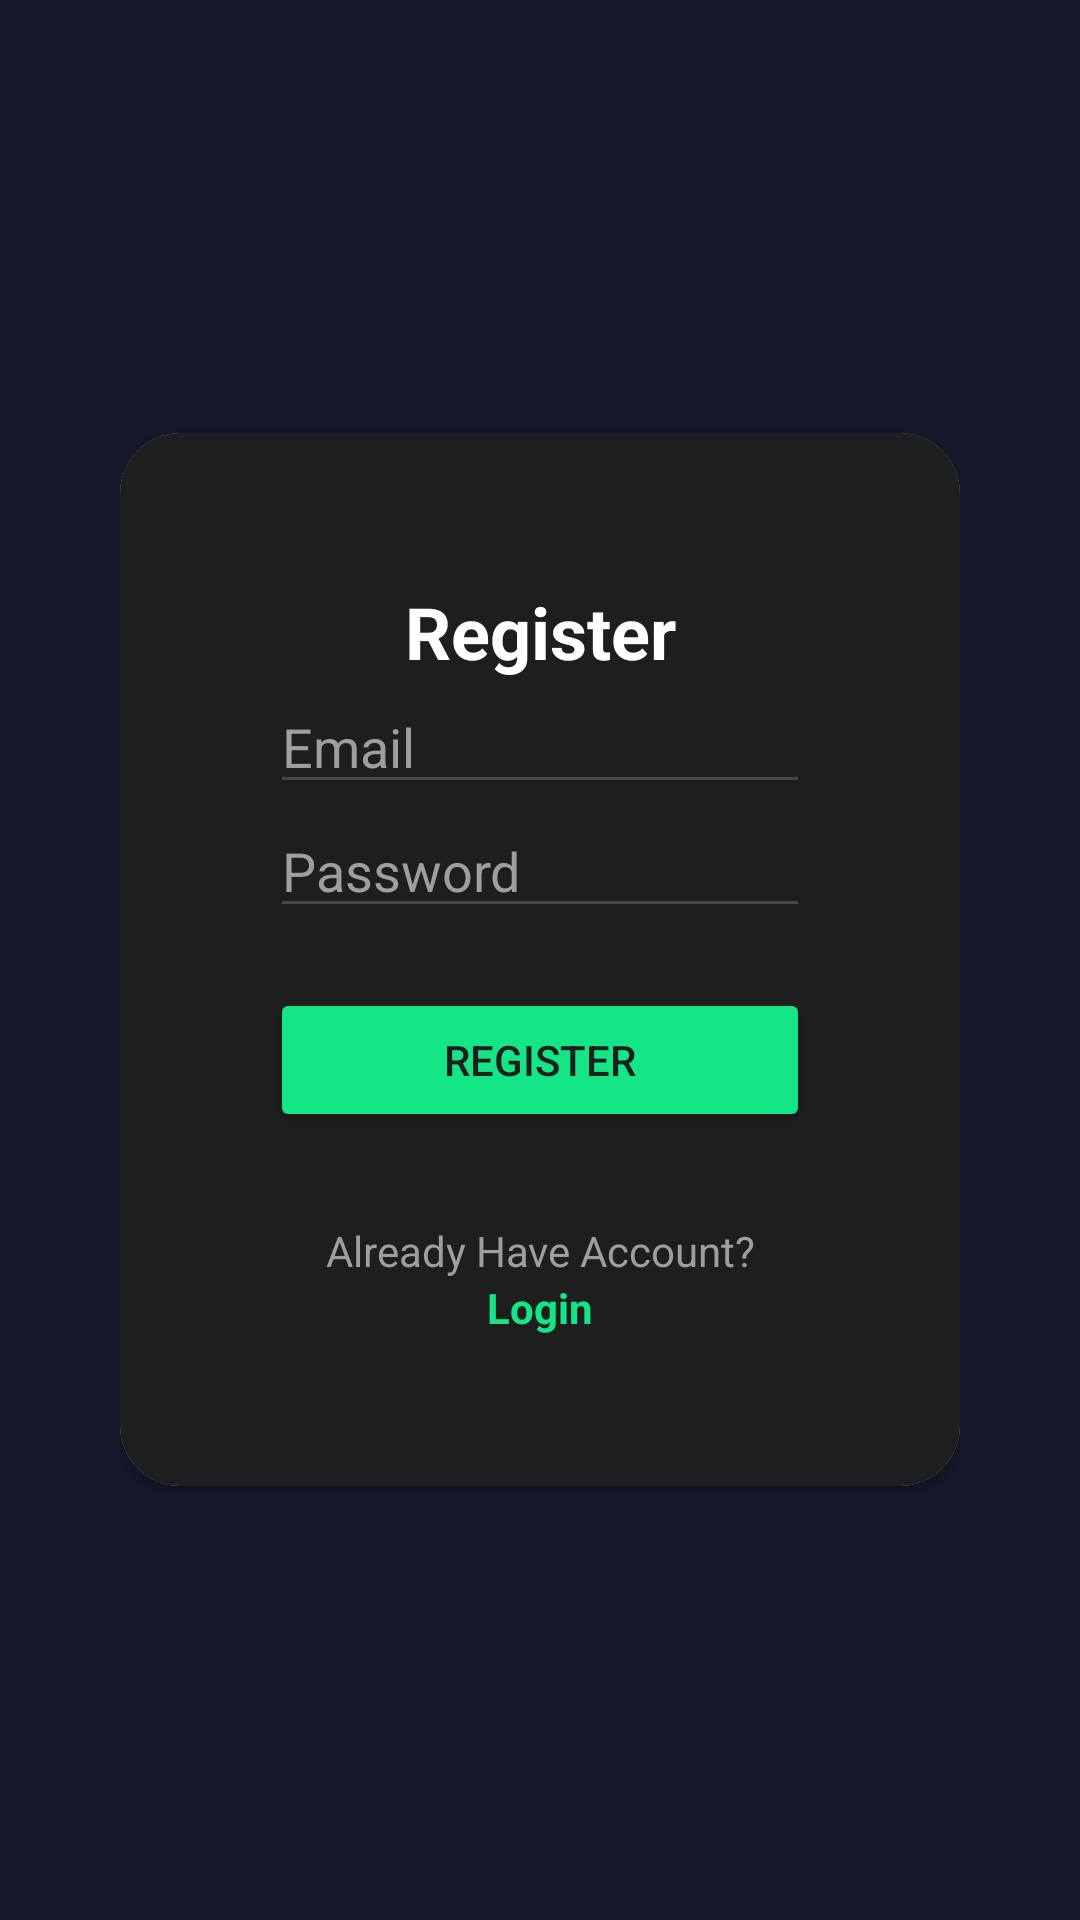

Produce the Android XML layout that renders to this screen, including the resource entries it uses.
<!-- AndroidManifest.xml: application theme Theme.TUBESMOPROG -->
<!-- res/layout/activity_register.xml -->
<?xml version="1.0" encoding="utf-8"?>
<RelativeLayout xmlns:android="http://schemas.android.com/apk/res/android"
    xmlns:app="http://schemas.android.com/apk/res-auto"
    xmlns:tools="http://schemas.android.com/tools"
    android:layout_width="match_parent"
    android:layout_height="match_parent"
    android:background="@color/dark_blue"
    android:padding="40dp"
    tools:context=".LoginActivity">

    <androidx.cardview.widget.CardView
        android:layout_width="match_parent"
        android:layout_height="wrap_content"
        android:layout_centerInParent="true"
        android:background="@color/white"
        app:cardCornerRadius="20dp">

        <LinearLayout
            android:layout_width="match_parent"
            android:layout_height="wrap_content"
            android:orientation="vertical"
            android:background="@color/dark_grey"
            android:padding="50dp">

            <TextView
                android:layout_width="match_parent"
                android:layout_height="wrap_content"
                android:layout_gravity="center"
                android:backgroundTint="@color/dark_grey"
                android:text="Register"
                android:textAlignment="center"
                android:textColor="@color/white"
                android:textSize="24sp"
                android:textStyle="bold"/>

            <EditText
                android:id="@+id/edt_email_register"
                android:layout_width="match_parent"
                android:layout_height="wrap_content"
                android:hint="Email"
                android:inputType="textEmailAddress"
                android:textColorHint="@color/light_grey"
                android:textColor="@color/white"/>

            <EditText
                android:id="@+id/edt_password_register"
                android:layout_width="match_parent"
                android:layout_height="wrap_content"
                android:hint="Password"
                android:inputType="textPassword"
                android:textColorHint="@color/light_grey"
                android:textColor="@color/white"/>

            <Button
                android:id="@+id/btn_register"
                android:layout_width="match_parent"
                android:layout_height="wrap_content"
                android:layout_marginTop="20dp"
                android:backgroundTint="@color/lime_green"
                android:text="Register"
                android:textColor="@color/dark_grey"/>

            <TextView
                android:layout_width="match_parent"
                android:layout_height="wrap_content"
                android:layout_marginTop="30dp"
                android:textColor="@color/light_grey"
                android:backgroundTint="@color/black"
                android:text="Already Have Account?"
                android:textAlignment="center" />

            <TextView
                android:id="@+id/tv_to_login"
                android:layout_width="match_parent"
                android:layout_height="wrap_content"
                android:backgroundTint="@color/black"
                android:text="Login"
                android:textAlignment="center"
                android:textColor="@color/lime_green"
                android:textStyle="bold" />

        </LinearLayout>


    </androidx.cardview.widget.CardView>

</RelativeLayout>
<!-- resources referenced by this layout -->
<resources>
  <color name="black">#FF000000</color>
  <color name="dark_blue">#15172B</color>
  <color name="dark_grey">#1E1E1E</color>
  <color name="light_grey">#9E9E9E</color>
  <color name="lime_green">#14E585</color>
  <color name="white">#FFFFFFFF</color>
  <style name="Theme.TUBESMOPROG" parent="Base.Theme.TUBESMOPROG" />
  <style name="Base.Theme.TUBESMOPROG" parent="Theme.Material3.DayNight.NoActionBar">
          
          
      </style>
</resources>
